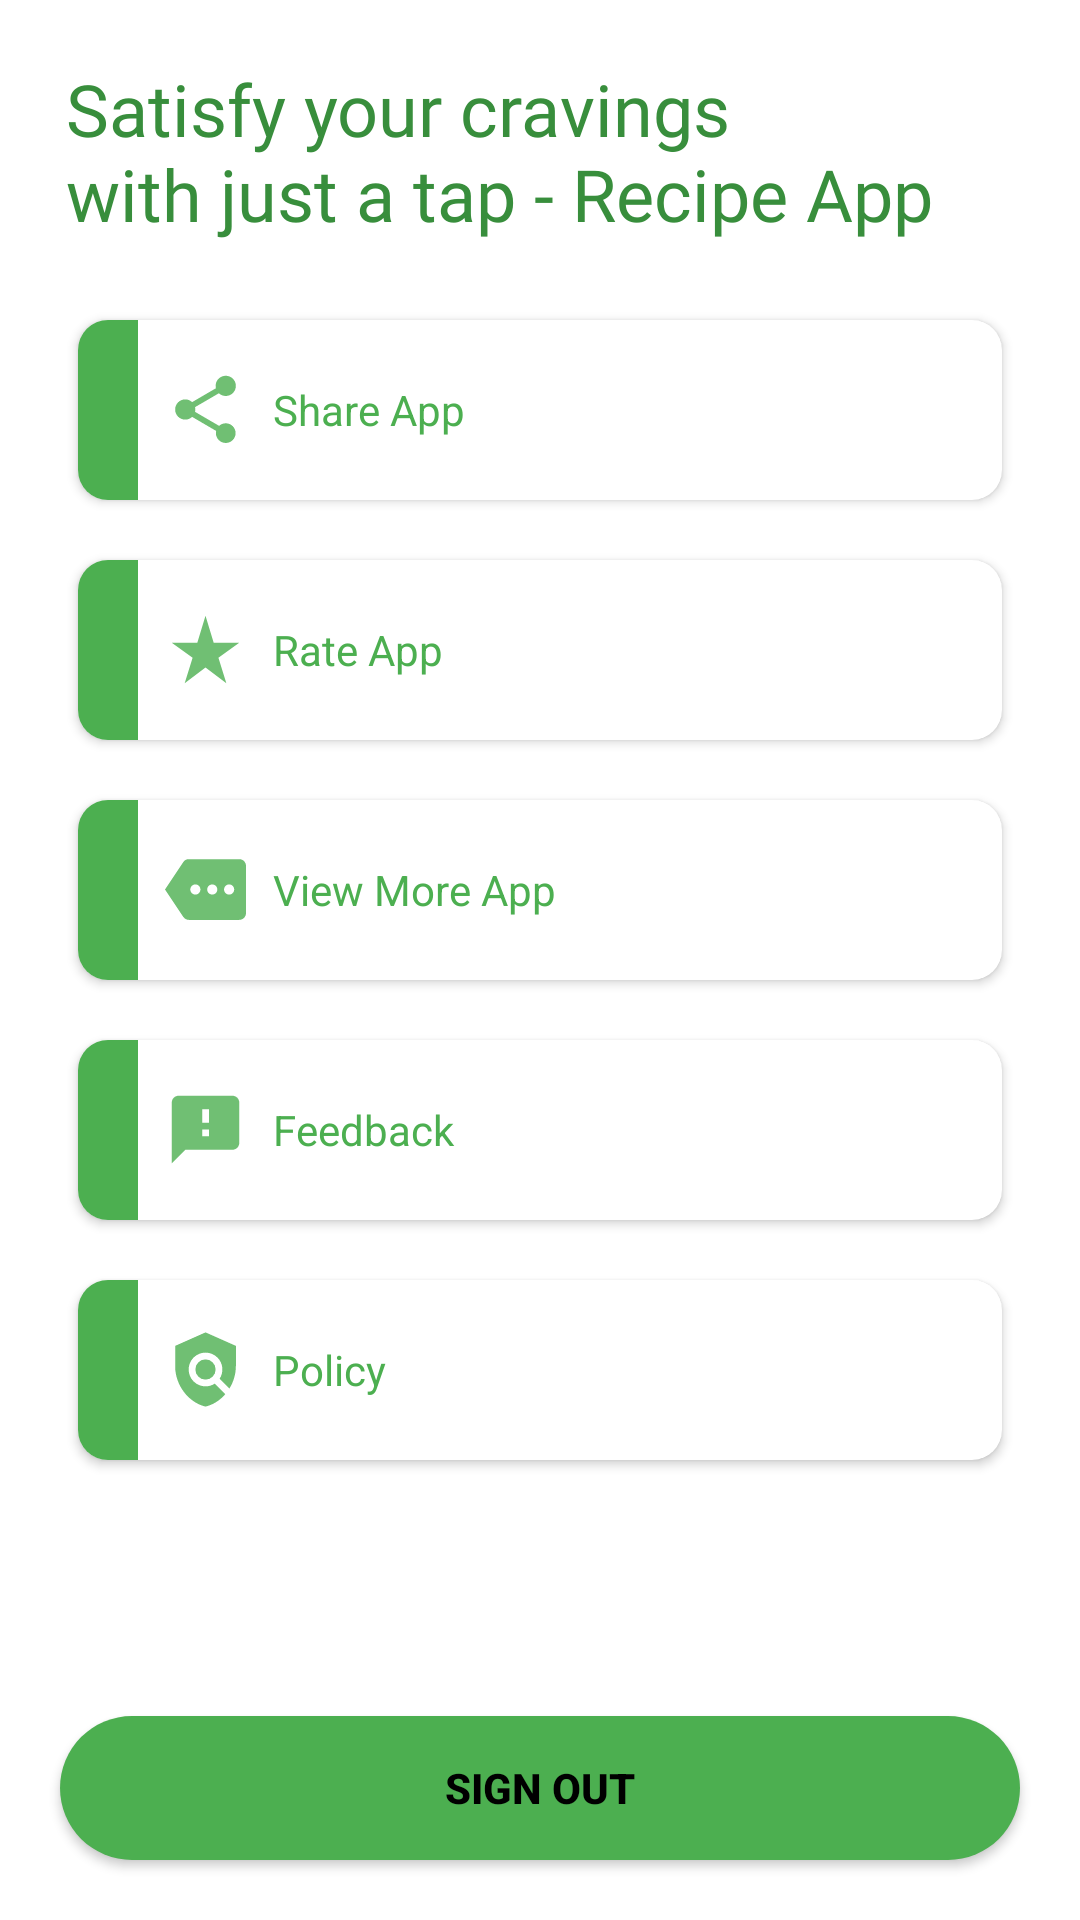

Produce the Android XML layout that renders to this screen, including the resource entries it uses.
<!-- AndroidManifest.xml: application theme Theme.RecipeApp -->
<!-- res/layout/activity_setting.xml -->
<?xml version="1.0" encoding="utf-8"?>
<androidx.constraintlayout.widget.ConstraintLayout xmlns:android="http://schemas.android.com/apk/res/android"
    xmlns:app="http://schemas.android.com/apk/res-auto"
    xmlns:tools="http://schemas.android.com/tools"
    android:layout_width="match_parent"
    android:layout_height="match_parent"
    tools:context=".SettingActivity">

    <TextView
        android:id="@+id/textView"
        android:layout_width="wrap_content"
        android:layout_height="wrap_content"
        android:layout_marginStart="22dp"
        android:layout_marginTop="20dp"
        android:text="@string/satisfy_your_cravings_nwith_just_a_tap_recipe_app"
        android:textColor="@color/primaryDark"
        android:textSize="24sp"
        android:fontFamily="@font/poppins_bold"
        app:layout_constraintStart_toStartOf="parent"
        app:layout_constraintTop_toTopOf="parent"/>

    <LinearLayout
        android:id="@+id/linearLayout2"
        android:layout_width="0dp"
        android:layout_height="0dp"
        android:orientation="vertical"
        android:padding="16dp"
        app:layout_constraintBottom_toBottomOf="parent"
        app:layout_constraintEnd_toEndOf="parent"
        app:layout_constraintHorizontal_bias="0.0"
        app:layout_constraintStart_toStartOf="parent"
        app:layout_constraintTop_toBottomOf="@+id/textView"
        app:layout_constraintVertical_bias="0.0">

        <androidx.cardview.widget.CardView
            android:layout_width="match_parent"
            android:layout_height="wrap_content"
            android:layout_margin="10dp"
            app:cardBackgroundColor="@color/white"
            app:cardCornerRadius="10dp">

            <LinearLayout
                android:id="@+id/linearLayoutShare"
                android:layout_width="match_parent"
                android:layout_height="60dp"
                android:background="@drawable/selector_effect"
                android:clickable="true"
                android:focusable="true"
                android:gravity="center"
                android:orientation="horizontal">

                <View
                    android:layout_width="20dp"
                    android:layout_height="match_parent"
                    android:background="@color/primary" />

                <ImageView
                    android:layout_width="45dp"
                    android:layout_height="45dp"
                    android:padding="9dp"
                    android:src="@drawable/ic_share"
                    app:tint="@color/primary" />

                <TextView
                    android:layout_width="0dp"
                    android:layout_height="wrap_content"
                    android:layout_weight="1"
                    android:text="@string/share_app"
                    android:textColor="@color/primary" />

            </LinearLayout>

        </androidx.cardview.widget.CardView>

        <androidx.cardview.widget.CardView
            android:layout_width="match_parent"
            android:layout_height="wrap_content"
            android:layout_margin="10dp"
            app:cardBackgroundColor="@color/white"
            app:cardCornerRadius="10dp">

            <LinearLayout
                android:id="@+id/linearLayoutRate"
                android:layout_width="match_parent"
                android:layout_height="60dp"
                android:background="@drawable/selector_effect"
                android:clickable="true"
                android:focusable="true"
                android:gravity="center"
                android:orientation="horizontal">

                <View
                    android:layout_width="20dp"
                    android:layout_height="match_parent"
                    android:background="@color/primary" />

                <ImageView
                    android:layout_width="45dp"
                    android:layout_height="45dp"
                    android:padding="9dp"
                    android:src="@drawable/ic_rate"
                    app:tint="@color/primary" />

                <TextView
                    android:layout_width="0dp"
                    android:layout_height="wrap_content"
                    android:layout_weight="1"
                    android:text="@string/rate_app"
                    android:textColor="@color/primary" />

            </LinearLayout>

        </androidx.cardview.widget.CardView>

        <androidx.cardview.widget.CardView
            android:layout_width="match_parent"
            android:layout_height="wrap_content"
            android:layout_margin="10dp"
            app:cardBackgroundColor="@color/white"
            app:cardCornerRadius="10dp">

            <LinearLayout
                android:id="@+id/linearLayoutMore"
                android:layout_width="match_parent"
                android:layout_height="60dp"
                android:background="@drawable/selector_effect"
                android:clickable="true"
                android:focusable="true"
                android:gravity="center"
                android:orientation="horizontal">

                <View
                    android:layout_width="20dp"
                    android:layout_height="match_parent"
                    android:background="@color/primary" />

                <ImageView
                    android:layout_width="45dp"
                    android:layout_height="45dp"
                    android:padding="9dp"
                    android:src="@drawable/ic_more"
                    app:tint="@color/primary" />

                <TextView
                    android:layout_width="0dp"
                    android:layout_height="wrap_content"
                    android:layout_weight="1"
                    android:text="@string/view_more_app"
                    android:textColor="@color/primary" />

            </LinearLayout>

        </androidx.cardview.widget.CardView>

        <androidx.cardview.widget.CardView
            android:layout_width="match_parent"
            android:layout_height="wrap_content"
            android:layout_margin="10dp"
            app:cardBackgroundColor="@color/white"
            app:cardCornerRadius="10dp">

            <LinearLayout
                android:id="@+id/linearLayoutFeedback"
                android:layout_width="match_parent"
                android:layout_height="60dp"
                android:background="@drawable/selector_effect"
                android:clickable="true"
                android:focusable="true"
                android:gravity="center"
                android:orientation="horizontal">

                <View
                    android:layout_width="20dp"
                    android:layout_height="match_parent"
                    android:background="@color/primary" />

                <ImageView
                    android:layout_width="45dp"
                    android:layout_height="45dp"
                    android:padding="9dp"
                    android:src="@drawable/ic_feedback"
                    app:tint="@color/primary" />

                <TextView
                    android:layout_width="0dp"
                    android:layout_height="wrap_content"
                    android:layout_weight="1"
                    android:text="@string/feedback"
                    android:textColor="@color/primary" />

            </LinearLayout>

        </androidx.cardview.widget.CardView>

        <androidx.cardview.widget.CardView
            android:layout_width="match_parent"
            android:layout_height="wrap_content"
            android:layout_margin="10dp"
            app:cardBackgroundColor="@color/white"
            app:cardCornerRadius="10dp">

            <LinearLayout
                android:id="@+id/linearLayoutPolicy"
                android:layout_width="match_parent"
                android:layout_height="60dp"
                android:background="@drawable/selector_effect"
                android:clickable="true"
                android:focusable="true"
                android:gravity="center"
                android:orientation="horizontal">

                <View
                    android:layout_width="20dp"
                    android:layout_height="match_parent"
                    android:background="@color/primary" />

                <ImageView
                    android:layout_width="45dp"
                    android:layout_height="45dp"
                    android:padding="9dp"
                    android:src="@drawable/ic_policy"
                    app:tint="@color/primary" />

                <TextView
                    android:layout_width="0dp"
                    android:layout_height="wrap_content"
                    android:layout_weight="1"
                    android:text="@string/policy"
                    android:textColor="@color/primary" />

            </LinearLayout>

        </androidx.cardview.widget.CardView>

    </LinearLayout>

    <androidx.appcompat.widget.AppCompatButton
        android:layout_width="match_parent"
        android:layout_height="wrap_content"
        app:layout_constraintBottom_toBottomOf="@+id/linearLayout2"
        app:layout_constraintEnd_toEndOf="parent"
        android:layout_marginLeft="20dp"
        android:layout_marginBottom="20dp"
        android:layout_marginTop="20dp"
        android:layout_marginRight="20dp"
        android:textStyle="bold"
        android:id="@+id/btn_logout"
        android:text="@string/sign_out"
        android:textColor="@color/black"
        android:background="@drawable/round_back_primary_100"
        app:layout_constraintStart_toStartOf="parent" />

</androidx.constraintlayout.widget.ConstraintLayout>
<!-- resources referenced by this layout -->
<resources>
  <color name="black">#FF000000</color>
  <color name="primary">#4CAF50</color>
  <color name="primaryDark">#388E3C</color>
  <color name="white">#FFFFFFFF</color>
  <!-- drawable ic_feedback (drawable) -->
  <vector xmlns:android="http://schemas.android.com/apk/res/android"
      android:width="24dp"
      android:height="24dp"
      android:viewportWidth="24"
      android:viewportHeight="24"
      android:tint="#000000"
      android:alpha="0.8">
      <path
          android:fillColor="@android:color/white"
          android:pathData="M20,2L4,2c-1.1,0 -1.99,0.9 -1.99,2L2,22l4,-4h14c1.1,0 2,-0.9 2,-2L22,4c0,-1.1 -0.9,-2 -2,-2zM13,14h-2v-2h2v2zM13,10h-2L11,6h2v4z"/>
  </vector>
  <!-- drawable ic_policy (drawable) -->
  <vector xmlns:android="http://schemas.android.com/apk/res/android"
      android:width="24dp"
      android:height="24dp"
      android:viewportWidth="24"
      android:viewportHeight="24"
      android:tint="#000000"
      android:alpha="0.8">
      <path
          android:fillColor="@android:color/white"
          android:pathData="M21,5l-9,-4L3,5v6c0,5.55 3.84,10.74 9,12c2.3,-0.56 4.33,-1.9 5.88,-3.71l-3.12,-3.12c-1.94,1.29 -4.58,1.07 -6.29,-0.64c-1.95,-1.95 -1.95,-5.12 0,-7.07c1.95,-1.95 5.12,-1.95 7.07,0c1.71,1.71 1.92,4.35 0.64,6.29l2.9,2.9C20.29,15.69 21,13.38 21,11V5z"/>
      <path
          android:fillColor="@android:color/white"
          android:pathData="M12,12m-3,0a3,3 0,1 1,6 0a3,3 0,1 1,-6 0"/>
  </vector>
  <!-- drawable ic_rate (drawable) -->
  <vector xmlns:android="http://schemas.android.com/apk/res/android"
      android:width="24dp"
      android:height="24dp"
      android:viewportWidth="24"
      android:viewportHeight="24"
      android:tint="#000000"
      android:alpha="0.8">
      <path
          android:fillColor="@android:color/white"
          android:pathData="M14.43,10l-2.43,-8l-2.43,8l-7.57,0l6.18,4.41l-2.35,7.59l6.17,-4.69l6.18,4.69l-2.35,-7.59l6.17,-4.41z"/>
  </vector>
  <!-- drawable round_back_primary_100 (drawable) -->
  <?xml version="1.0" encoding="utf-8"?>
  <shape xmlns:android="http://schemas.android.com/apk/res/android"
      android:shape="rectangle">
      <solid android:color="@color/primary"/>
      <corners android:radius="100dp"/>
  
  </shape>
  <!-- drawable selector_effect (drawable) -->
  <?xml version="1.0" encoding="utf-8"?>
  <selector xmlns:android="http://schemas.android.com/apk/res/android"
      >
  
      <item android:drawable="@drawable/ripple_effect" android:state_pressed="true"/>
  
      <item android:drawable="@android:color/transparent"/>
  
  </selector>
  <string name="feedback">Feedback</string>
  <string name="policy">Policy</string>
  <string name="rate_app">Rate App</string>
  <string name="satisfy_your_cravings_nwith_just_a_tap_recipe_app">Satisfy your cravings \nwith just a tap - Recipe App</string>
  <string name="share_app">Share App</string>
  <string name="sign_out">Sign Out</string>
  <string name="view_more_app">View More App</string>
  <style name="Theme.RecipeApp" parent="Base.Theme.RecipeApp" />
  <!-- drawable ripple_effect (drawable) -->
  <?xml version="1.0" encoding="utf-8"?>
  <ripple xmlns:android="http://schemas.android.com/apk/res/android"
      android:color="?attr/colorControlHighlight">
  
      <item>
  
          <shape android:shape="rectangle">
              <solid android:color="@color/accent"/>
          </shape>
  
      </item>
  
  </ripple>
  <style name="Base.Theme.RecipeApp" parent="Theme.MaterialComponents.DayNight.DarkActionBar">
          
          <item name="colorPrimary">@color/primary</item>
          <item name="android:colorPrimaryDark">@color/primary</item>
          <item name="colorOnPrimary">@color/white</item>
          <item name="colorSecondary">@color/accent</item>
          <item name="android:statusBarColor">@color/primaryDark</item>
          
      </style>
  <color name="accent">#FF5252</color>
</resources>
